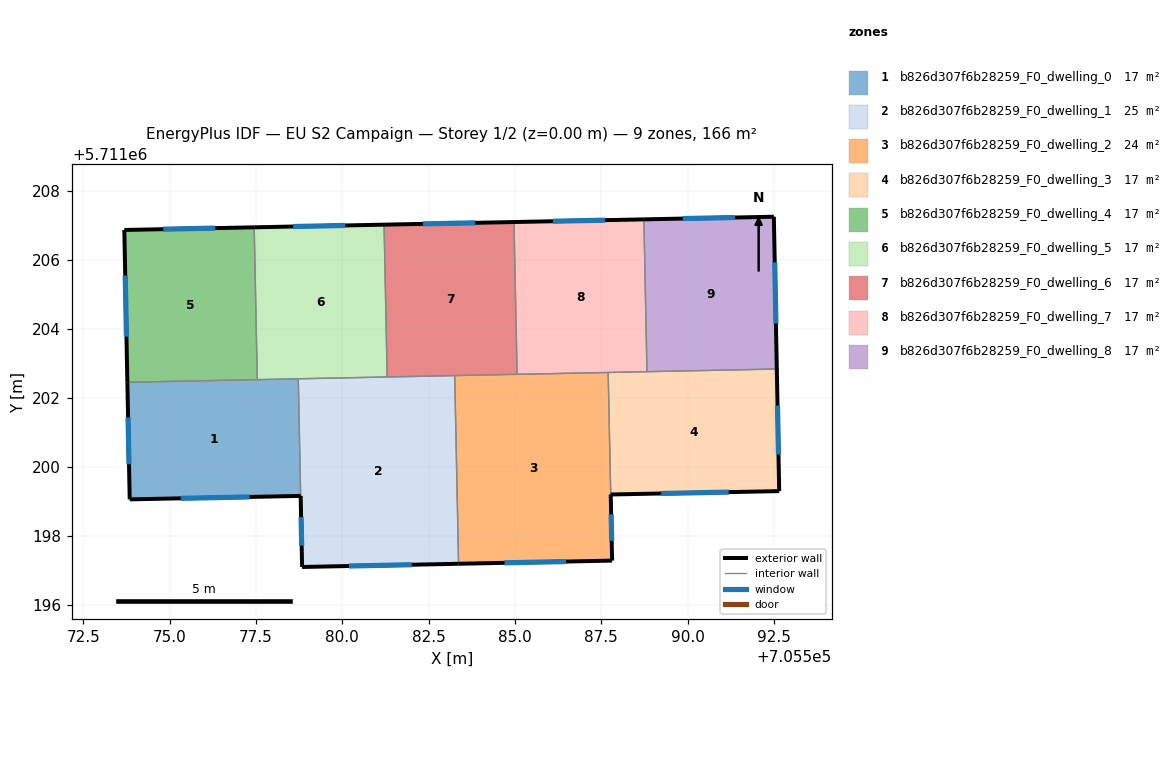
=== STOREY PLAN SPEC (per zone: floor XY polygon, exterior-wall plan segments, windows/doors) ===
zone 1: b826d307f6b28259_F0_dwelling_0  (16.8 m²)
  floor: (705578.73, 5711202.55) (705578.80, 5711199.16) (705573.85, 5711199.06) (705573.78, 5711202.45)
  exterior wall: (705573.85, 5711199.06) – (705578.80, 5711199.16)  [5.0 m]
    window: (705575.33, 5711199.09) – (705577.32, 5711199.13)  [2.4 m²]
  exterior wall: (705573.78, 5711202.45) – (705573.85, 5711199.06)  [3.4 m]
    window: (705573.80, 5711201.43) – (705573.83, 5711200.07)  [1.6 m²]
  interior walls: 3
zone 2: b826d307f6b28259_F0_dwelling_1  (24.7 m²)
  floor: (705583.26, 5711202.64) (705583.37, 5711197.19) (705578.84, 5711197.10) (705578.73, 5711202.55)
  exterior wall: (705578.84, 5711197.10) – (705583.37, 5711197.19)  [4.5 m]
    window: (705580.20, 5711197.13) – (705582.01, 5711197.17)  [2.2 m²]
  exterior wall: (705578.80, 5711199.16) – (705578.84, 5711197.10)  [2.1 m]
    window: (705578.81, 5711198.54) – (705578.83, 5711197.72)  [1.0 m²]
  interior walls: 4
zone 3: b826d307f6b28259_F0_dwelling_2  (24.2 m²)
  floor: (705587.70, 5711202.73) (705587.81, 5711197.29) (705583.37, 5711197.19) (705583.26, 5711202.64)
  exterior wall: (705583.37, 5711197.19) – (705587.81, 5711197.29)  [4.4 m]
    window: (705584.70, 5711197.22) – (705586.48, 5711197.26)  [2.1 m²]
  exterior wall: (705587.81, 5711197.29) – (705587.77, 5711199.20)  [1.9 m]
    window: (705587.80, 5711197.86) – (705587.79, 5711198.63)  [0.9 m²]
  interior walls: 4
zone 4: b826d307f6b28259_F0_dwelling_3  (17.3 m²)
  floor: (705592.58, 5711202.83) (705592.65, 5711199.30) (705587.77, 5711199.20) (705587.70, 5711202.73)
  exterior wall: (705592.65, 5711199.30) – (705592.58, 5711202.83)  [3.5 m]
    window: (705592.63, 5711200.36) – (705592.60, 5711201.77)  [1.7 m²]
  exterior wall: (705587.77, 5711199.20) – (705592.65, 5711199.30)  [4.9 m]
    window: (705589.23, 5711199.23) – (705591.19, 5711199.27)  [2.4 m²]
  interior walls: 3
zone 5: b826d307f6b28259_F0_dwelling_4  (16.6 m²)
  floor: (705577.45, 5711206.93) (705577.54, 5711202.53) (705573.78, 5711202.45) (705573.69, 5711206.86)
  exterior wall: (705573.69, 5711206.86) – (705573.78, 5711202.45)  [4.4 m]
    window: (705573.72, 5711205.54) – (705573.75, 5711203.77)  [2.1 m²]
  exterior wall: (705577.45, 5711206.93) – (705573.69, 5711206.86)  [3.8 m]
    window: (705576.33, 5711206.91) – (705574.82, 5711206.88)  [1.8 m²]
  interior walls: 2
zone 6: b826d307f6b28259_F0_dwelling_5  (16.6 m²)
  floor: (705581.21, 5711207.01) (705581.30, 5711202.60) (705577.54, 5711202.53) (705577.45, 5711206.93)
  exterior wall: (705581.21, 5711207.01) – (705577.45, 5711206.93)  [3.8 m]
    window: (705580.09, 5711206.99) – (705578.58, 5711206.96)  [1.8 m²]
  interior walls: 4
zone 7: b826d307f6b28259_F0_dwelling_6  (16.6 m²)
  floor: (705584.97, 5711207.09) (705585.06, 5711202.68) (705581.30, 5711202.60) (705581.21, 5711207.01)
  exterior wall: (705584.97, 5711207.09) – (705581.21, 5711207.01)  [3.8 m]
    window: (705583.85, 5711207.07) – (705582.34, 5711207.03)  [1.8 m²]
  interior walls: 4
zone 8: b826d307f6b28259_F0_dwelling_7  (16.6 m²)
  floor: (705588.73, 5711207.17) (705588.82, 5711202.75) (705585.06, 5711202.68) (705584.97, 5711207.09)
  exterior wall: (705588.73, 5711207.17) – (705584.97, 5711207.09)  [3.8 m]
    window: (705587.61, 5711207.14) – (705586.10, 5711207.11)  [1.8 m²]
  interior walls: 4
zone 9: b826d307f6b28259_F0_dwelling_8  (16.6 m²)
  floor: (705592.50, 5711207.24) (705592.58, 5711202.83) (705588.82, 5711202.75) (705588.73, 5711207.17)
  exterior wall: (705592.58, 5711202.83) – (705592.50, 5711207.24)  [4.4 m]
    window: (705592.56, 5711204.15) – (705592.52, 5711205.92)  [2.1 m²]
  exterior wall: (705592.50, 5711207.24) – (705588.73, 5711207.17)  [3.8 m]
    window: (705591.37, 5711207.22) – (705589.86, 5711207.19)  [1.8 m²]
  interior walls: 2

=== DERIVED (storey summary) ===
Building: EU S2 Campaign
Storey: 1 of 2  (floor level z = 0.00 m)
Storey gross floor area: 165.9 m²
Zones on this storey: 9
  - b826d307f6b28259_F0_dwelling_0: floor 16.8 m²; exterior wall 8.3 m (25.0 m²); 2 window(s) 4.0 m²; WWR 16.1%
  - b826d307f6b28259_F0_dwelling_1: floor 24.7 m²; exterior wall 6.6 m (19.8 m²); 2 window(s) 3.2 m²; WWR 16.1%
  - b826d307f6b28259_F0_dwelling_2: floor 24.2 m²; exterior wall 6.4 m (19.1 m²); 2 window(s) 3.1 m²; WWR 16.1%
  - b826d307f6b28259_F0_dwelling_3: floor 17.3 m²; exterior wall 8.4 m (25.2 m²); 2 window(s) 4.1 m²; WWR 16.1%
  - b826d307f6b28259_F0_dwelling_4: floor 16.6 m²; exterior wall 8.2 m (24.5 m²); 2 window(s) 3.9 m²; WWR 16.1%
  - b826d307f6b28259_F0_dwelling_5: floor 16.6 m²; exterior wall 3.8 m (11.3 m²); 1 window(s) 1.8 m²; WWR 16.1%
  - b826d307f6b28259_F0_dwelling_6: floor 16.6 m²; exterior wall 3.8 m (11.3 m²); 1 window(s) 1.8 m²; WWR 16.1%
  - b826d307f6b28259_F0_dwelling_7: floor 16.6 m²; exterior wall 3.8 m (11.3 m²); 1 window(s) 1.8 m²; WWR 16.1%
  - b826d307f6b28259_F0_dwelling_8: floor 16.6 m²; exterior wall 8.2 m (24.5 m²); 2 window(s) 3.9 m²; WWR 16.1%
Zone adjacency (shared interzone walls):
  - b826d307f6b28259_F0_dwelling_0 ↔ b826d307f6b28259_F0_dwelling_1
  - b826d307f6b28259_F0_dwelling_0 ↔ b826d307f6b28259_F0_dwelling_4
  - b826d307f6b28259_F0_dwelling_0 ↔ b826d307f6b28259_F0_dwelling_5
  - b826d307f6b28259_F0_dwelling_1 ↔ b826d307f6b28259_F0_dwelling_2
  - b826d307f6b28259_F0_dwelling_1 ↔ b826d307f6b28259_F0_dwelling_5
  - b826d307f6b28259_F0_dwelling_1 ↔ b826d307f6b28259_F0_dwelling_6
  - b826d307f6b28259_F0_dwelling_2 ↔ b826d307f6b28259_F0_dwelling_3
  - b826d307f6b28259_F0_dwelling_2 ↔ b826d307f6b28259_F0_dwelling_6
  - b826d307f6b28259_F0_dwelling_2 ↔ b826d307f6b28259_F0_dwelling_7
  - b826d307f6b28259_F0_dwelling_3 ↔ b826d307f6b28259_F0_dwelling_7
  - b826d307f6b28259_F0_dwelling_3 ↔ b826d307f6b28259_F0_dwelling_8
  - b826d307f6b28259_F0_dwelling_4 ↔ b826d307f6b28259_F0_dwelling_5
  - b826d307f6b28259_F0_dwelling_5 ↔ b826d307f6b28259_F0_dwelling_6
  - b826d307f6b28259_F0_dwelling_6 ↔ b826d307f6b28259_F0_dwelling_7
  - b826d307f6b28259_F0_dwelling_7 ↔ b826d307f6b28259_F0_dwelling_8